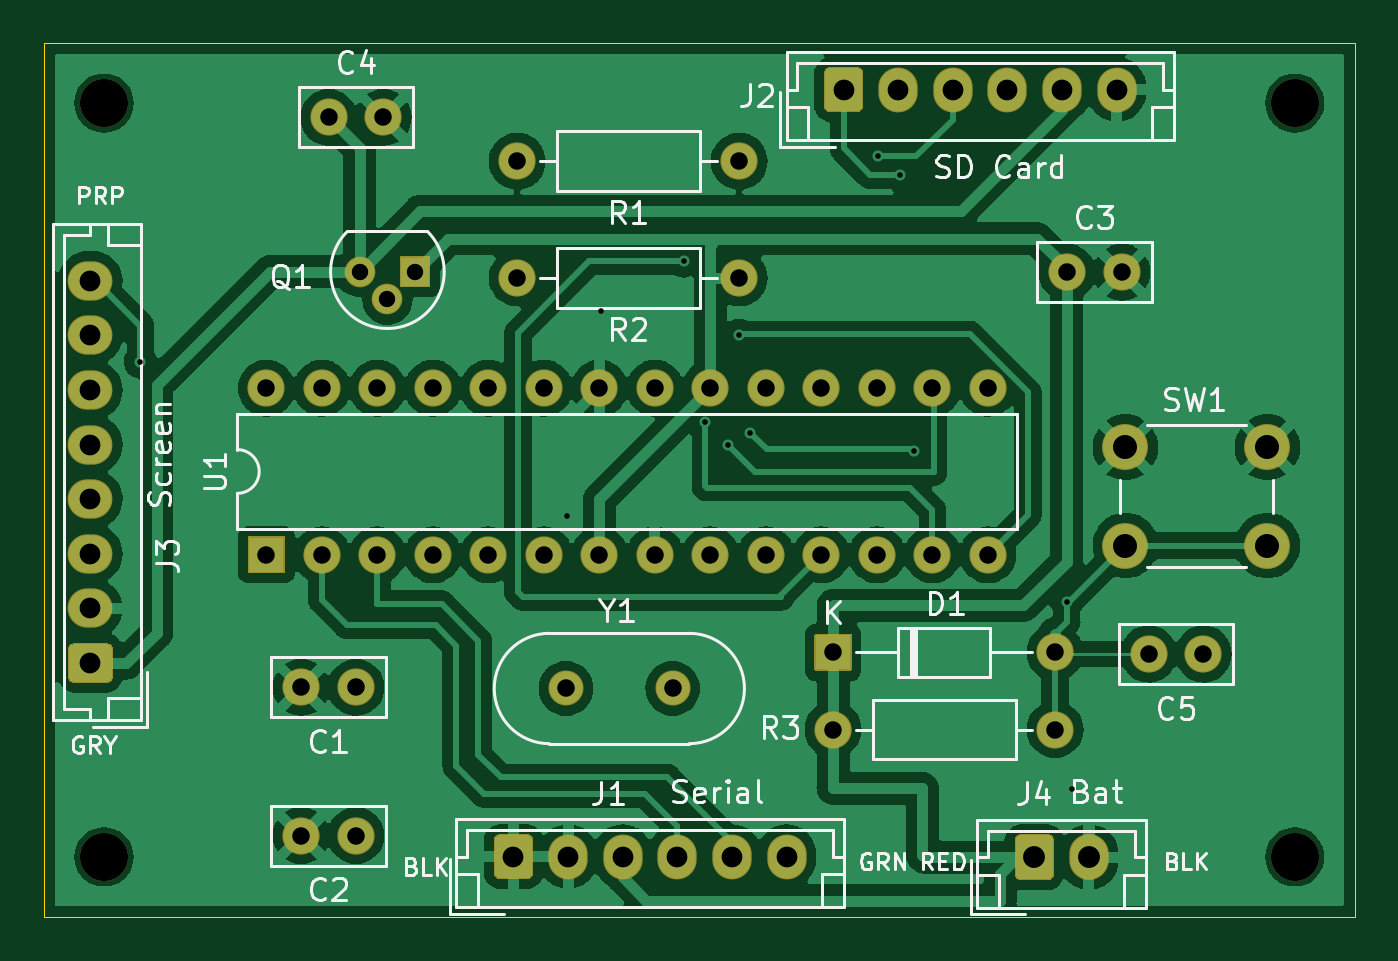
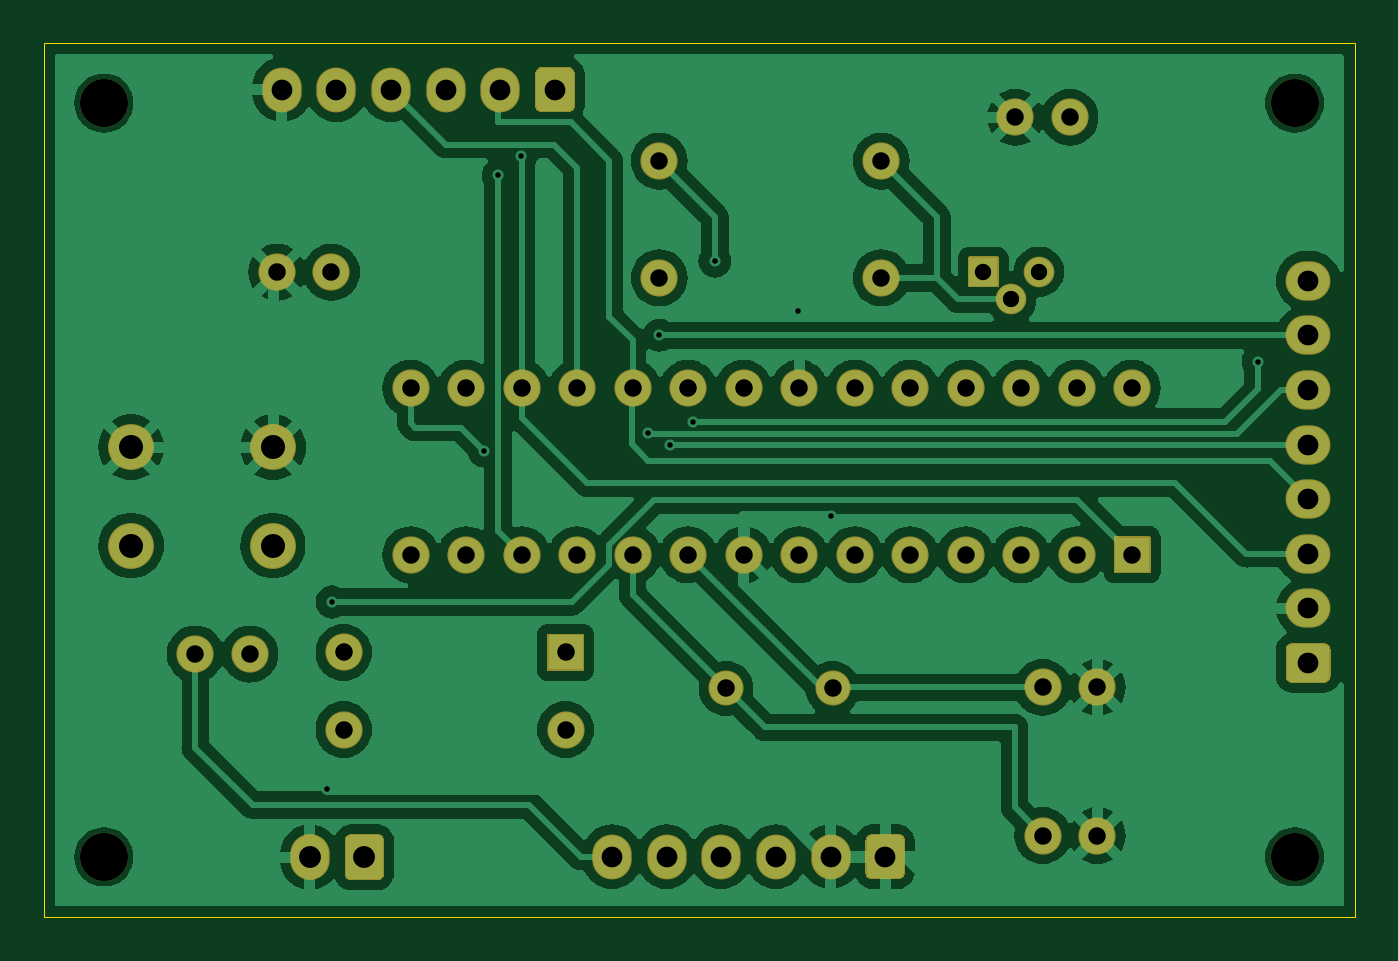
Circuit board: 12 layer files. Board 60.0 x 40.0 mm.
- bottom_mask: epaper_board_layout-B_Mask.gbs (5526 bytes)
- paste: epaper_board_layout-B_Paste.gbp (463 bytes)
- bottom_silk: epaper_board_layout-B_Silkscreen.gbo (464 bytes)
- bottom_copper: epaper_board_layout-Back.gbl (130602 bytes)
- outline: epaper_board_layout-Edge_Cuts.gm1 (623 bytes)
- top_mask: epaper_board_layout-F_Mask.gts (5526 bytes)
- paste: epaper_board_layout-F_Paste.gtp (463 bytes)
- top_silk: epaper_board_layout-F_Silkscreen.gto (45395 bytes)
- top_copper: epaper_board_layout-Front.gtl (145338 bytes)
- drill: epaper_board_layout-NPTH.drl (396 bytes)
- drill: epaper_board_layout-PTH.drl (1895 bytes)
- drill: epaper_board_layout.drl (2104 bytes)

=== bottom_mask: epaper_board_layout-B_Mask.gbs ===
%TF.GenerationSoftware,KiCad,Pcbnew,7.0.10*%
%TF.CreationDate,2024-01-08T21:03:24-06:00*%
%TF.ProjectId,epaper_board_layout,65706170-6572-45f6-926f-6172645f6c61,V01*%
%TF.SameCoordinates,Original*%
%TF.FileFunction,Soldermask,Bot*%
%TF.FilePolarity,Negative*%
%FSLAX46Y46*%
G04 Gerber Fmt 4.6, Leading zero omitted, Abs format (unit mm)*
G04 Created by KiCad (PCBNEW 7.0.10) date 2024-01-08 21:03:24*
%MOMM*%
%LPD*%
G01*
G04 APERTURE LIST*
%ADD10O,1.801600X2.101600*%
%ADD11C,2.200000*%
%ADD12C,1.401600*%
%ADD13C,1.701600*%
%ADD14O,1.701600X1.701600*%
%ADD15O,2.051600X1.801600*%
%ADD16C,2.101600*%
%ADD17O,1.801600X2.051600*%
%ADD18C,1.601600*%
G04 APERTURE END LIST*
%TO.C,J4*%
G36*
G01*
X144427200Y-138047459D02*
X144427200Y-136475741D01*
G75*
G02*
X144692141Y-136210800I264941J0D01*
G01*
X145963859Y-136210800D01*
G75*
G02*
X146228800Y-136475741I0J-264941D01*
G01*
X146228800Y-138047459D01*
G75*
G02*
X145963859Y-138312400I-264941J0D01*
G01*
X144692141Y-138312400D01*
G75*
G02*
X144427200Y-138047459I0J264941D01*
G01*
G37*
D10*
X147828000Y-137261600D03*
%TD*%
D11*
%TO.C,REF\u002A\u002A*%
X102750000Y-137250000D03*
%TD*%
%TO.C,Q1*%
G36*
G01*
X117693200Y-109814600D02*
X117693200Y-111114600D01*
G75*
G02*
X117642400Y-111165400I-50800J0D01*
G01*
X116342400Y-111165400D01*
G75*
G02*
X116291600Y-111114600I0J50800D01*
G01*
X116291600Y-109814600D01*
G75*
G02*
X116342400Y-109763800I50800J0D01*
G01*
X117642400Y-109763800D01*
G75*
G02*
X117693200Y-109814600I0J-50800D01*
G01*
G37*
D12*
X115722400Y-111734600D03*
X114452400Y-110464600D03*
%TD*%
D13*
%TO.C,C2*%
X114280000Y-136271000D03*
X111780000Y-136271000D03*
%TD*%
%TO.C,C4*%
X113033800Y-103403400D03*
X115533800Y-103403400D03*
%TD*%
%TO.C,C5*%
X153065800Y-127965200D03*
X150565800Y-127965200D03*
%TD*%
%TO.C,U1*%
G36*
G01*
X110985200Y-124269400D02*
X109385200Y-124269400D01*
G75*
G02*
X109334400Y-124218600I0J50800D01*
G01*
X109334400Y-122618600D01*
G75*
G02*
X109385200Y-122567800I50800J0D01*
G01*
X110985200Y-122567800D01*
G75*
G02*
X111036000Y-122618600I0J-50800D01*
G01*
X111036000Y-124218600D01*
G75*
G02*
X110985200Y-124269400I-50800J0D01*
G01*
G37*
D14*
X112725200Y-123418600D03*
X115265200Y-123418600D03*
X117805200Y-123418600D03*
X120345200Y-123418600D03*
X122885200Y-123418600D03*
X125425200Y-123418600D03*
X127965200Y-123418600D03*
X130505200Y-123418600D03*
X133045200Y-123418600D03*
X135585200Y-123418600D03*
X138125200Y-123418600D03*
X140665200Y-123418600D03*
X143205200Y-123418600D03*
X143205200Y-115798600D03*
X140665200Y-115798600D03*
X138125200Y-115798600D03*
X135585200Y-115798600D03*
X133045200Y-115798600D03*
X130505200Y-115798600D03*
X127965200Y-115798600D03*
X125425200Y-115798600D03*
X122885200Y-115798600D03*
X120345200Y-115798600D03*
X117805200Y-115798600D03*
X115265200Y-115798600D03*
X112725200Y-115798600D03*
X110185200Y-115798600D03*
%TD*%
D13*
%TO.C,C1*%
X114280000Y-129489200D03*
X111780000Y-129489200D03*
%TD*%
%TO.C,R2*%
X131826000Y-110744000D03*
D14*
X121666000Y-110744000D03*
%TD*%
D13*
%TO.C,R1*%
X131826000Y-105410000D03*
D14*
X121666000Y-105410000D03*
%TD*%
%TO.C,J3*%
G36*
G01*
X102894259Y-129275600D02*
X101372541Y-129275600D01*
G75*
G02*
X101107600Y-129010659I0J264941D01*
G01*
X101107600Y-127738941D01*
G75*
G02*
X101372541Y-127474000I264941J0D01*
G01*
X102894259Y-127474000D01*
G75*
G02*
X103159200Y-127738941I0J-264941D01*
G01*
X103159200Y-129010659D01*
G75*
G02*
X102894259Y-129275600I-264941J0D01*
G01*
G37*
D15*
X102133400Y-125874800D03*
X102133400Y-123374800D03*
X102133400Y-120874800D03*
X102133400Y-118374800D03*
X102133400Y-115874800D03*
X102133400Y-113374800D03*
X102133400Y-110874800D03*
%TD*%
D11*
%TO.C,REF\u002A\u002A*%
X157250000Y-102750000D03*
%TD*%
D16*
%TO.C,SW1*%
X156000000Y-123000000D03*
X149500000Y-123000000D03*
X156000000Y-118500000D03*
X149500000Y-118500000D03*
%TD*%
D11*
%TO.C,REF\u002A\u002A*%
X157250000Y-137250000D03*
%TD*%
D13*
%TO.C,C3*%
X146832000Y-110490000D03*
X149332000Y-110490000D03*
%TD*%
%TO.C,R3*%
X136118600Y-131419600D03*
D14*
X146278600Y-131419600D03*
%TD*%
%TO.C,J1*%
G36*
G01*
X120591200Y-137997059D02*
X120591200Y-136475341D01*
G75*
G02*
X120856141Y-136210400I264941J0D01*
G01*
X122127859Y-136210400D01*
G75*
G02*
X122392800Y-136475341I0J-264941D01*
G01*
X122392800Y-137997059D01*
G75*
G02*
X122127859Y-138262000I-264941J0D01*
G01*
X120856141Y-138262000D01*
G75*
G02*
X120591200Y-137997059I0J264941D01*
G01*
G37*
D17*
X123992000Y-137236200D03*
X126492000Y-137236200D03*
X128992000Y-137236200D03*
X131492000Y-137236200D03*
X133992000Y-137236200D03*
%TD*%
D18*
%TO.C,Y1*%
X128778000Y-129540000D03*
X123898000Y-129540000D03*
%TD*%
%TO.C,J2*%
G36*
G01*
X135700400Y-102894259D02*
X135700400Y-101372541D01*
G75*
G02*
X135965341Y-101107600I264941J0D01*
G01*
X137237059Y-101107600D01*
G75*
G02*
X137502000Y-101372541I0J-264941D01*
G01*
X137502000Y-102894259D01*
G75*
G02*
X137237059Y-103159200I-264941J0D01*
G01*
X135965341Y-103159200D01*
G75*
G02*
X135700400Y-102894259I0J264941D01*
G01*
G37*
D17*
X139101200Y-102133400D03*
X141601200Y-102133400D03*
X144101200Y-102133400D03*
X146601200Y-102133400D03*
X149101200Y-102133400D03*
%TD*%
D11*
%TO.C,REF\u002A\u002A*%
X102750000Y-102750000D03*
%TD*%
%TO.C,D1*%
G36*
G01*
X135267800Y-128689000D02*
X135267800Y-127089000D01*
G75*
G02*
X135318600Y-127038200I50800J0D01*
G01*
X136918600Y-127038200D01*
G75*
G02*
X136969400Y-127089000I0J-50800D01*
G01*
X136969400Y-128689000D01*
G75*
G02*
X136918600Y-128739800I-50800J0D01*
G01*
X135318600Y-128739800D01*
G75*
G02*
X135267800Y-128689000I0J50800D01*
G01*
G37*
D14*
X146278600Y-127889000D03*
%TD*%
M02*

=== paste: epaper_board_layout-B_Paste.gbp ===
%TF.GenerationSoftware,KiCad,Pcbnew,7.0.10*%
%TF.CreationDate,2024-01-08T21:03:24-06:00*%
%TF.ProjectId,epaper_board_layout,65706170-6572-45f6-926f-6172645f6c61,V01*%
%TF.SameCoordinates,Original*%
%TF.FileFunction,Paste,Bot*%
%TF.FilePolarity,Positive*%
%FSLAX46Y46*%
G04 Gerber Fmt 4.6, Leading zero omitted, Abs format (unit mm)*
G04 Created by KiCad (PCBNEW 7.0.10) date 2024-01-08 21:03:24*
%MOMM*%
%LPD*%
G01*
G04 APERTURE LIST*
G04 APERTURE END LIST*
M02*

=== bottom_silk: epaper_board_layout-B_Silkscreen.gbo ===
%TF.GenerationSoftware,KiCad,Pcbnew,7.0.10*%
%TF.CreationDate,2024-01-08T21:03:24-06:00*%
%TF.ProjectId,epaper_board_layout,65706170-6572-45f6-926f-6172645f6c61,V01*%
%TF.SameCoordinates,Original*%
%TF.FileFunction,Legend,Bot*%
%TF.FilePolarity,Positive*%
%FSLAX46Y46*%
G04 Gerber Fmt 4.6, Leading zero omitted, Abs format (unit mm)*
G04 Created by KiCad (PCBNEW 7.0.10) date 2024-01-08 21:03:24*
%MOMM*%
%LPD*%
G01*
G04 APERTURE LIST*
G04 APERTURE END LIST*
M02*

=== bottom_copper: epaper_board_layout-Back.gbl (130602 bytes, source omitted) ===
=== outline: epaper_board_layout-Edge_Cuts.gm1 ===
%TF.GenerationSoftware,KiCad,Pcbnew,7.0.10*%
%TF.CreationDate,2024-01-08T21:03:24-06:00*%
%TF.ProjectId,epaper_board_layout,65706170-6572-45f6-926f-6172645f6c61,V01*%
%TF.SameCoordinates,Original*%
%TF.FileFunction,Profile,NP*%
%FSLAX46Y46*%
G04 Gerber Fmt 4.6, Leading zero omitted, Abs format (unit mm)*
G04 Created by KiCad (PCBNEW 7.0.10) date 2024-01-08 21:03:24*
%MOMM*%
%LPD*%
G01*
G04 APERTURE LIST*
%TA.AperFunction,Profile*%
%ADD10C,0.038100*%
%TD*%
G04 APERTURE END LIST*
D10*
X100000000Y-100000000D02*
X160000000Y-100000000D01*
X160000000Y-140000000D01*
X100000000Y-140000000D01*
X100000000Y-100000000D01*
M02*

=== top_mask: epaper_board_layout-F_Mask.gts ===
%TF.GenerationSoftware,KiCad,Pcbnew,7.0.10*%
%TF.CreationDate,2024-01-08T21:03:24-06:00*%
%TF.ProjectId,epaper_board_layout,65706170-6572-45f6-926f-6172645f6c61,V01*%
%TF.SameCoordinates,Original*%
%TF.FileFunction,Soldermask,Top*%
%TF.FilePolarity,Negative*%
%FSLAX46Y46*%
G04 Gerber Fmt 4.6, Leading zero omitted, Abs format (unit mm)*
G04 Created by KiCad (PCBNEW 7.0.10) date 2024-01-08 21:03:24*
%MOMM*%
%LPD*%
G01*
G04 APERTURE LIST*
%ADD10O,1.801600X2.101600*%
%ADD11C,2.200000*%
%ADD12C,1.401600*%
%ADD13C,1.701600*%
%ADD14O,1.701600X1.701600*%
%ADD15O,2.051600X1.801600*%
%ADD16C,2.101600*%
%ADD17O,1.801600X2.051600*%
%ADD18C,1.601600*%
G04 APERTURE END LIST*
%TO.C,J4*%
G36*
G01*
X144427200Y-138047459D02*
X144427200Y-136475741D01*
G75*
G02*
X144692141Y-136210800I264941J0D01*
G01*
X145963859Y-136210800D01*
G75*
G02*
X146228800Y-136475741I0J-264941D01*
G01*
X146228800Y-138047459D01*
G75*
G02*
X145963859Y-138312400I-264941J0D01*
G01*
X144692141Y-138312400D01*
G75*
G02*
X144427200Y-138047459I0J264941D01*
G01*
G37*
D10*
X147828000Y-137261600D03*
%TD*%
D11*
%TO.C,REF\u002A\u002A*%
X102750000Y-137250000D03*
%TD*%
%TO.C,Q1*%
G36*
G01*
X117693200Y-109814600D02*
X117693200Y-111114600D01*
G75*
G02*
X117642400Y-111165400I-50800J0D01*
G01*
X116342400Y-111165400D01*
G75*
G02*
X116291600Y-111114600I0J50800D01*
G01*
X116291600Y-109814600D01*
G75*
G02*
X116342400Y-109763800I50800J0D01*
G01*
X117642400Y-109763800D01*
G75*
G02*
X117693200Y-109814600I0J-50800D01*
G01*
G37*
D12*
X115722400Y-111734600D03*
X114452400Y-110464600D03*
%TD*%
D13*
%TO.C,C2*%
X114280000Y-136271000D03*
X111780000Y-136271000D03*
%TD*%
%TO.C,C4*%
X113033800Y-103403400D03*
X115533800Y-103403400D03*
%TD*%
%TO.C,C5*%
X153065800Y-127965200D03*
X150565800Y-127965200D03*
%TD*%
%TO.C,U1*%
G36*
G01*
X110985200Y-124269400D02*
X109385200Y-124269400D01*
G75*
G02*
X109334400Y-124218600I0J50800D01*
G01*
X109334400Y-122618600D01*
G75*
G02*
X109385200Y-122567800I50800J0D01*
G01*
X110985200Y-122567800D01*
G75*
G02*
X111036000Y-122618600I0J-50800D01*
G01*
X111036000Y-124218600D01*
G75*
G02*
X110985200Y-124269400I-50800J0D01*
G01*
G37*
D14*
X112725200Y-123418600D03*
X115265200Y-123418600D03*
X117805200Y-123418600D03*
X120345200Y-123418600D03*
X122885200Y-123418600D03*
X125425200Y-123418600D03*
X127965200Y-123418600D03*
X130505200Y-123418600D03*
X133045200Y-123418600D03*
X135585200Y-123418600D03*
X138125200Y-123418600D03*
X140665200Y-123418600D03*
X143205200Y-123418600D03*
X143205200Y-115798600D03*
X140665200Y-115798600D03*
X138125200Y-115798600D03*
X135585200Y-115798600D03*
X133045200Y-115798600D03*
X130505200Y-115798600D03*
X127965200Y-115798600D03*
X125425200Y-115798600D03*
X122885200Y-115798600D03*
X120345200Y-115798600D03*
X117805200Y-115798600D03*
X115265200Y-115798600D03*
X112725200Y-115798600D03*
X110185200Y-115798600D03*
%TD*%
D13*
%TO.C,C1*%
X114280000Y-129489200D03*
X111780000Y-129489200D03*
%TD*%
%TO.C,R2*%
X131826000Y-110744000D03*
D14*
X121666000Y-110744000D03*
%TD*%
D13*
%TO.C,R1*%
X131826000Y-105410000D03*
D14*
X121666000Y-105410000D03*
%TD*%
%TO.C,J3*%
G36*
G01*
X102894259Y-129275600D02*
X101372541Y-129275600D01*
G75*
G02*
X101107600Y-129010659I0J264941D01*
G01*
X101107600Y-127738941D01*
G75*
G02*
X101372541Y-127474000I264941J0D01*
G01*
X102894259Y-127474000D01*
G75*
G02*
X103159200Y-127738941I0J-264941D01*
G01*
X103159200Y-129010659D01*
G75*
G02*
X102894259Y-129275600I-264941J0D01*
G01*
G37*
D15*
X102133400Y-125874800D03*
X102133400Y-123374800D03*
X102133400Y-120874800D03*
X102133400Y-118374800D03*
X102133400Y-115874800D03*
X102133400Y-113374800D03*
X102133400Y-110874800D03*
%TD*%
D11*
%TO.C,REF\u002A\u002A*%
X157250000Y-102750000D03*
%TD*%
D16*
%TO.C,SW1*%
X156000000Y-123000000D03*
X149500000Y-123000000D03*
X156000000Y-118500000D03*
X149500000Y-118500000D03*
%TD*%
D11*
%TO.C,REF\u002A\u002A*%
X157250000Y-137250000D03*
%TD*%
D13*
%TO.C,C3*%
X146832000Y-110490000D03*
X149332000Y-110490000D03*
%TD*%
%TO.C,R3*%
X136118600Y-131419600D03*
D14*
X146278600Y-131419600D03*
%TD*%
%TO.C,J1*%
G36*
G01*
X120591200Y-137997059D02*
X120591200Y-136475341D01*
G75*
G02*
X120856141Y-136210400I264941J0D01*
G01*
X122127859Y-136210400D01*
G75*
G02*
X122392800Y-136475341I0J-264941D01*
G01*
X122392800Y-137997059D01*
G75*
G02*
X122127859Y-138262000I-264941J0D01*
G01*
X120856141Y-138262000D01*
G75*
G02*
X120591200Y-137997059I0J264941D01*
G01*
G37*
D17*
X123992000Y-137236200D03*
X126492000Y-137236200D03*
X128992000Y-137236200D03*
X131492000Y-137236200D03*
X133992000Y-137236200D03*
%TD*%
D18*
%TO.C,Y1*%
X128778000Y-129540000D03*
X123898000Y-129540000D03*
%TD*%
%TO.C,J2*%
G36*
G01*
X135700400Y-102894259D02*
X135700400Y-101372541D01*
G75*
G02*
X135965341Y-101107600I264941J0D01*
G01*
X137237059Y-101107600D01*
G75*
G02*
X137502000Y-101372541I0J-264941D01*
G01*
X137502000Y-102894259D01*
G75*
G02*
X137237059Y-103159200I-264941J0D01*
G01*
X135965341Y-103159200D01*
G75*
G02*
X135700400Y-102894259I0J264941D01*
G01*
G37*
D17*
X139101200Y-102133400D03*
X141601200Y-102133400D03*
X144101200Y-102133400D03*
X146601200Y-102133400D03*
X149101200Y-102133400D03*
%TD*%
D11*
%TO.C,REF\u002A\u002A*%
X102750000Y-102750000D03*
%TD*%
%TO.C,D1*%
G36*
G01*
X135267800Y-128689000D02*
X135267800Y-127089000D01*
G75*
G02*
X135318600Y-127038200I50800J0D01*
G01*
X136918600Y-127038200D01*
G75*
G02*
X136969400Y-127089000I0J-50800D01*
G01*
X136969400Y-128689000D01*
G75*
G02*
X136918600Y-128739800I-50800J0D01*
G01*
X135318600Y-128739800D01*
G75*
G02*
X135267800Y-128689000I0J50800D01*
G01*
G37*
D14*
X146278600Y-127889000D03*
%TD*%
M02*

=== paste: epaper_board_layout-F_Paste.gtp ===
%TF.GenerationSoftware,KiCad,Pcbnew,7.0.10*%
%TF.CreationDate,2024-01-08T21:03:24-06:00*%
%TF.ProjectId,epaper_board_layout,65706170-6572-45f6-926f-6172645f6c61,V01*%
%TF.SameCoordinates,Original*%
%TF.FileFunction,Paste,Top*%
%TF.FilePolarity,Positive*%
%FSLAX46Y46*%
G04 Gerber Fmt 4.6, Leading zero omitted, Abs format (unit mm)*
G04 Created by KiCad (PCBNEW 7.0.10) date 2024-01-08 21:03:24*
%MOMM*%
%LPD*%
G01*
G04 APERTURE LIST*
G04 APERTURE END LIST*
M02*

=== top_silk: epaper_board_layout-F_Silkscreen.gto (45395 bytes, source omitted) ===
=== top_copper: epaper_board_layout-Front.gtl (145338 bytes, source omitted) ===
=== drill: epaper_board_layout-NPTH.drl ===
M48
; DRILL file {KiCad 7.0.10} date Mon Jan  8 21:03:18 2024
; FORMAT={-:-/ absolute / inch / decimal}
; #@! TF.CreationDate,2024-01-08T21:03:18-06:00
; #@! TF.GenerationSoftware,Kicad,Pcbnew,7.0.10
; #@! TF.FileFunction,NonPlated,1,2,NPTH
FMAT,2
INCH
; #@! TA.AperFunction,NonPlated,NPTH,ComponentDrill
T1C0.0866
%
G90
G05
T1
X4.0453Y-4.0453
X4.0453Y-5.4035
X6.1909Y-4.0453
X6.1909Y-5.4035
M30

=== drill: epaper_board_layout-PTH.drl ===
M48
; DRILL file {KiCad 7.0.10} date Mon Jan  8 21:03:18 2024
; FORMAT={-:-/ absolute / inch / decimal}
; #@! TF.CreationDate,2024-01-08T21:03:18-06:00
; #@! TF.GenerationSoftware,Kicad,Pcbnew,7.0.10
; #@! TF.FileFunction,Plated,1,2,PTH
FMAT,2
INCH
; #@! TA.AperFunction,Plated,PTH,ViaDrill
T1C0.0100
; #@! TA.AperFunction,Plated,PTH,ComponentDrill
T2C0.0295
; #@! TA.AperFunction,Plated,PTH,ComponentDrill
T3C0.0315
; #@! TA.AperFunction,Plated,PTH,ComponentDrill
T4C0.0374
; #@! TA.AperFunction,Plated,PTH,ComponentDrill
T5C0.0394
; #@! TA.AperFunction,Plated,PTH,ComponentDrill
T6C0.0433
%
G90
G05
T1
X4.111Y-4.511
X4.88Y-4.79
X4.94Y-4.42
X5.09Y-4.33
X5.129Y-4.62
X5.17Y-4.662
X5.19Y-4.4636
X5.21Y-4.64
X5.44Y-4.141
X5.48Y-4.175
X5.5056Y-4.6716
X5.78Y-4.9441
X5.7892Y-5.2808
T2
X4.506Y-4.349
X4.556Y-4.399
X4.606Y-4.349
T3
X4.338Y-4.559
X4.338Y-4.859
X4.4008Y-5.098
X4.4008Y-5.365
X4.438Y-4.559
X4.438Y-4.859
X4.4501Y-4.071
X4.4992Y-5.098
X4.4992Y-5.365
X4.538Y-4.559
X4.538Y-4.859
X4.5486Y-4.071
X4.638Y-4.559
X4.638Y-4.859
X4.738Y-4.559
X4.738Y-4.859
X4.79Y-4.15
X4.79Y-4.36
X4.838Y-4.559
X4.838Y-4.859
X4.8779Y-5.1
X4.938Y-4.559
X4.938Y-4.859
X5.038Y-4.559
X5.038Y-4.859
X5.07Y-5.1
X5.138Y-4.559
X5.138Y-4.859
X5.19Y-4.15
X5.19Y-4.36
X5.238Y-4.559
X5.238Y-4.859
X5.338Y-4.559
X5.338Y-4.859
X5.359Y-5.035
X5.359Y-5.174
X5.438Y-4.559
X5.438Y-4.859
X5.538Y-4.559
X5.538Y-4.859
X5.638Y-4.559
X5.638Y-4.859
X5.759Y-5.035
X5.759Y-5.174
X5.7808Y-4.35
X5.8792Y-4.35
X5.9278Y-5.038
X6.0262Y-5.038
T4
X4.021Y-4.3651
X4.021Y-4.4636
X4.021Y-4.562
X4.021Y-4.6604
X4.021Y-4.7589
X4.021Y-4.8573
X4.021Y-4.9557
X4.021Y-5.0541
X4.7831Y-5.403
X4.8816Y-5.403
X4.98Y-5.403
X5.0784Y-5.403
X5.1769Y-5.403
X5.2753Y-5.403
X5.378Y-4.021
X5.4764Y-4.021
X5.5749Y-4.021
X5.6733Y-4.021
X5.7717Y-4.021
X5.8701Y-4.021
T5
X5.7216Y-5.404
X5.82Y-5.404
T6
X5.8858Y-4.6654
X5.8858Y-4.8425
X6.1417Y-4.6654
X6.1417Y-4.8425
M30

=== drill: epaper_board_layout.drl ===
M48
; DRILL file {KiCad 7.0.1} date Thu Apr 20 23:53:06 2023
; FORMAT={2:4/ absolute / inch / keep zeros}
; #@! TF.CreationDate,2023-04-20T23:53:06-05:00
; #@! TF.GenerationSoftware,Kicad,Pcbnew,7.0.1
; #@! TF.FileFunction,MixedPlating,1,2
FMAT,2
INCH
; #@! TA.AperFunction,Plated,PTH,ViaDrill
T1C0.0100
; #@! TA.AperFunction,Plated,PTH,ComponentDrill
T2C0.0295
; #@! TA.AperFunction,Plated,PTH,ComponentDrill
T3C0.0315
; #@! TA.AperFunction,Plated,PTH,ComponentDrill
T4C0.0374
; #@! TA.AperFunction,Plated,PTH,ComponentDrill
T5C0.0394
; #@! TA.AperFunction,Plated,PTH,ComponentDrill
T6C0.0433
; #@! TA.AperFunction,NonPlated,NPTH,ComponentDrill
T7C0.0866
%
G90
G05
T1
X041110Y045110
X048800Y047900
X049400Y044200
X050900Y043300
X051290Y046200
X051700Y046620
X051900Y044636
X052100Y046400
X054400Y041410
X054800Y041750
X055056Y046716
X057800Y049441
X057892Y052808
T2
X045060Y043490
X045560Y043990
X046060Y043490
T3
X043380Y045590
X043380Y048590
X044008Y050980
X044008Y053650
X044380Y045590
X044380Y048590
X044501Y040710
X044992Y050980
X044992Y053650
X045380Y045590
X045380Y048590
X045486Y040710
X046380Y045590
X046380Y048590
X047380Y045590
X047380Y048590
X047900Y041500
X047900Y043600
X048380Y045590
X048380Y048590
X048779Y051000
X049380Y045590
X049380Y048590
X050380Y045590
X050380Y048590
X050700Y051000
X051380Y045590
X051380Y048590
X051900Y041500
X051900Y043600
X052380Y045590
X052380Y048590
X053380Y045590
X053380Y048590
X053590Y050350
X053590Y051740
X054380Y045590
X054380Y048590
X055380Y045590
X055380Y048590
X056380Y045590
X056380Y048590
X057590Y050350
X057590Y051740
X057808Y043500
X058792Y043500
X059278Y050380
X060262Y050380
T4
X040210Y043651
X040210Y044636
X040210Y045620
X040210Y046604
X040210Y047589
X040210Y048573
X040210Y049557
X040210Y050541
X047831Y054030
X048816Y054030
X049800Y054030
X050784Y054030
X051769Y054030
X052753Y054030
X053780Y040210
X054764Y040210
X055749Y040210
X056733Y040210
X057717Y040210
X058701Y040210
T5
X057216Y054040
X058200Y054040
T6
X058858Y046654
X058858Y048425
X061417Y046654
X061417Y048425
T7
X040453Y040453
X040453Y054035
X061909Y040453
X061909Y054035
T0
M30

